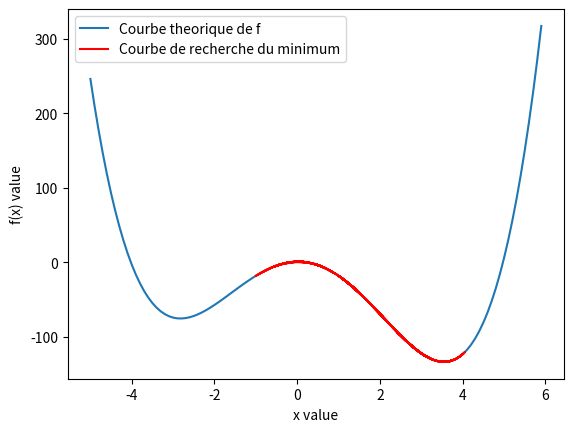

Reproduce this figure in Python.
#Imports from the matplotlib library
import matplotlib as mpl
from mpl_toolkits.mplot3d import Axes3D
import matplotlib.pyplot as plt
#--------------------------------------
import math
import numpy as np
import random

	
def f(x):
	val = x**4 - x**3 - 20*x**2 + x + 1
	return val
	
def farray(x):
	array = np.zeros(len(x))
	for i in range(len(x)):
		array[i] = f(x[i])
	return array
	
def run(k1, k2, t, x0):
	xarr = []
	x = x0
	#xarr.append(x0)
	for step in t:
		T = 1./step
		D = k1*math.exp(-1/(1000*T)) * np.random.randn()
		newx = x+D
		if(f(newx) < f(x)):
			x = newx			
		else:
			proba = k2*math.exp(-1/(1000*T))
			roll = random.random()
			if roll<=proba:
				x = newx
		xarr.append(x)
	print('x final : ' + str(xarr[len(xarr)-1]))
	print('f(x) = ' + str(f(xarr[len(xarr)-1])))
	return xarr
			
if __name__=='__main__':



	#print(f(3))

	x1 = np.arange(-5,6,0.1)
	fx1 = farray(x1)
	
	time = np.arange(1,2000,1)
	result1 = run(0.15,5,time,-0.2)
	
	plt.plot(x1, fx1, label = 'Courbe theorique de f')
	plt.plot(result1, farray(result1),'r', label = 'Courbe de recherche du minimum')
	plt.xlabel('x value')
	plt.ylabel('f(x) value')
	plt.legend(loc='upper left')
	
	plt.show()
	
	'''
	plt.plot(time, farray(result1), 'm')
	plt.xlabel('time t')
	plt.ylabel('f(x_t)')

	plt.show()
	
	plt.plot(time, result1, 'g')
	plt.xlabel('time t')
	plt.ylabel('x_t')

	plt.show()
	'''
	
